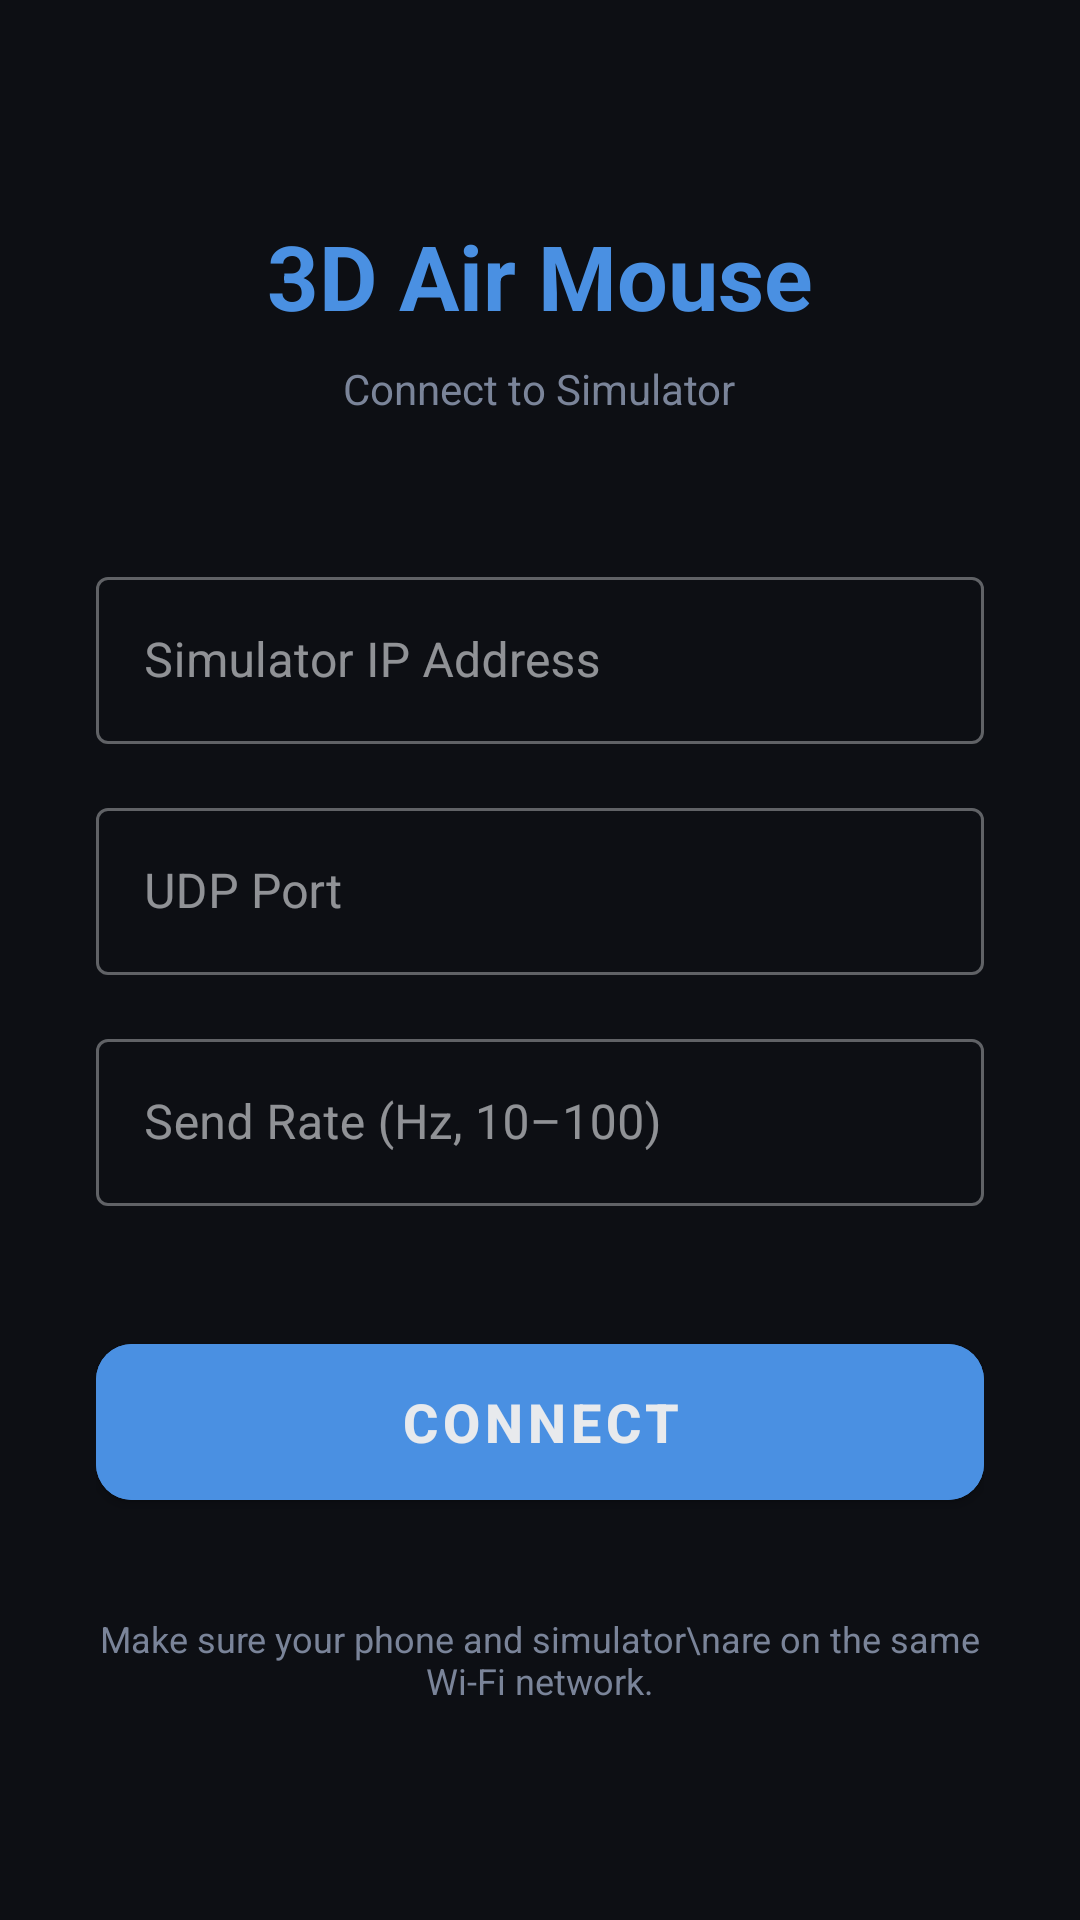

Android layout source for this screen:
<!-- AndroidManifest.xml: application theme Theme.AirMouse3D -->
<!-- res/layout/activity_connection.xml -->
<?xml version="1.0" encoding="utf-8"?>
<LinearLayout xmlns:android="http://schemas.android.com/apk/res/android"
    xmlns:tools="http://schemas.android.com/tools"
    android:layout_width="match_parent"
    android:layout_height="match_parent"
    android:orientation="vertical"
    android:gravity="center"
    android:padding="32dp"
    android:background="@color/bg_dark"
    tools:context=".ConnectionActivity">

    
    <TextView
        android:layout_width="wrap_content"
        android:layout_height="wrap_content"
        android:text="3D Air Mouse"
        android:textSize="30sp"
        android:textStyle="bold"
        android:textColor="@color/accent_blue"
        android:layout_marginBottom="8dp"/>

    <TextView
        android:layout_width="wrap_content"
        android:layout_height="wrap_content"
        android:text="Connect to Simulator"
        android:textSize="14sp"
        android:textColor="@color/text_secondary"
        android:layout_marginBottom="48dp"/>

    
    <com.google.android.material.textfield.TextInputLayout
        android:layout_width="match_parent"
        android:layout_height="wrap_content"
        android:hint="Simulator IP Address"
        style="@style/Widget.MaterialComponents.TextInputLayout.OutlinedBox"
        android:layout_marginBottom="16dp">

        <com.google.android.material.textfield.TextInputEditText
            android:id="@+id/etIp"
            android:layout_width="match_parent"
            android:layout_height="wrap_content"
            android:inputType="text"
            android:textColor="@color/text_primary"
            android:imeOptions="actionNext"/>
    </com.google.android.material.textfield.TextInputLayout>

    
    <com.google.android.material.textfield.TextInputLayout
        android:layout_width="match_parent"
        android:layout_height="wrap_content"
        android:hint="UDP Port"
        style="@style/Widget.MaterialComponents.TextInputLayout.OutlinedBox"
        android:layout_marginBottom="16dp">

        <com.google.android.material.textfield.TextInputEditText
            android:id="@+id/etPort"
            android:layout_width="match_parent"
            android:layout_height="wrap_content"
            android:inputType="number"
            android:textColor="@color/text_primary"
            android:imeOptions="actionNext"/>
    </com.google.android.material.textfield.TextInputLayout>

    
    <com.google.android.material.textfield.TextInputLayout
        android:layout_width="match_parent"
        android:layout_height="wrap_content"
        android:hint="Send Rate (Hz, 10–100)"
        style="@style/Widget.MaterialComponents.TextInputLayout.OutlinedBox"
        android:layout_marginBottom="40dp">

        <com.google.android.material.textfield.TextInputEditText
            android:id="@+id/etRate"
            android:layout_width="match_parent"
            android:layout_height="wrap_content"
            android:inputType="number"
            android:textColor="@color/text_primary"
            android:imeOptions="actionDone"/>
    </com.google.android.material.textfield.TextInputLayout>

    
    <com.google.android.material.button.MaterialButton
        android:id="@+id/btnConnect"
        android:layout_width="match_parent"
        android:layout_height="64dp"
        android:text="CONNECT"
        android:textSize="18sp"
        android:textStyle="bold"
        app:cornerRadius="12dp"
        android:backgroundTint="@color/accent_blue"
        xmlns:app="http://schemas.android.com/apk/res-auto"/>

    <TextView
        android:layout_width="wrap_content"
        android:layout_height="wrap_content"
        android:layout_marginTop="32dp"
        android:text="Make sure your phone and simulator\nare on the same Wi-Fi network."
        android:textColor="@color/text_secondary"
        android:textSize="12sp"
        android:gravity="center"/>

</LinearLayout>
<!-- resources referenced by this layout -->
<resources>
  <color name="accent_blue">#4A90E2</color>
  <color name="bg_dark">#0D0F14</color>
  <color name="text_primary">#E8EAED</color>
  <color name="text_secondary">#7A8499</color>
  <style name="Theme.AirMouse3D" parent="Theme.MaterialComponents.DayNight.NoActionBar">
          <item name="colorPrimary">@color/accent_blue</item>
          <item name="colorPrimaryVariant">@color/bg_surface</item>
          <item name="colorOnPrimary">@color/text_primary</item>
          <item name="colorSurface">@color/bg_surface</item>
          <item name="colorOnSurface">@color/text_primary</item>
          <item name="android:windowBackground">@color/bg_dark</item>
          <item name="android:statusBarColor">@color/bg_dark</item>
          <item name="android:navigationBarColor">@color/bg_dark</item>
          <item name="editTextColor">@color/text_primary</item>
          <item name="android:textColorHint">@color/text_secondary</item>
      </style>
  <color name="bg_surface">#161B25</color>
</resources>
